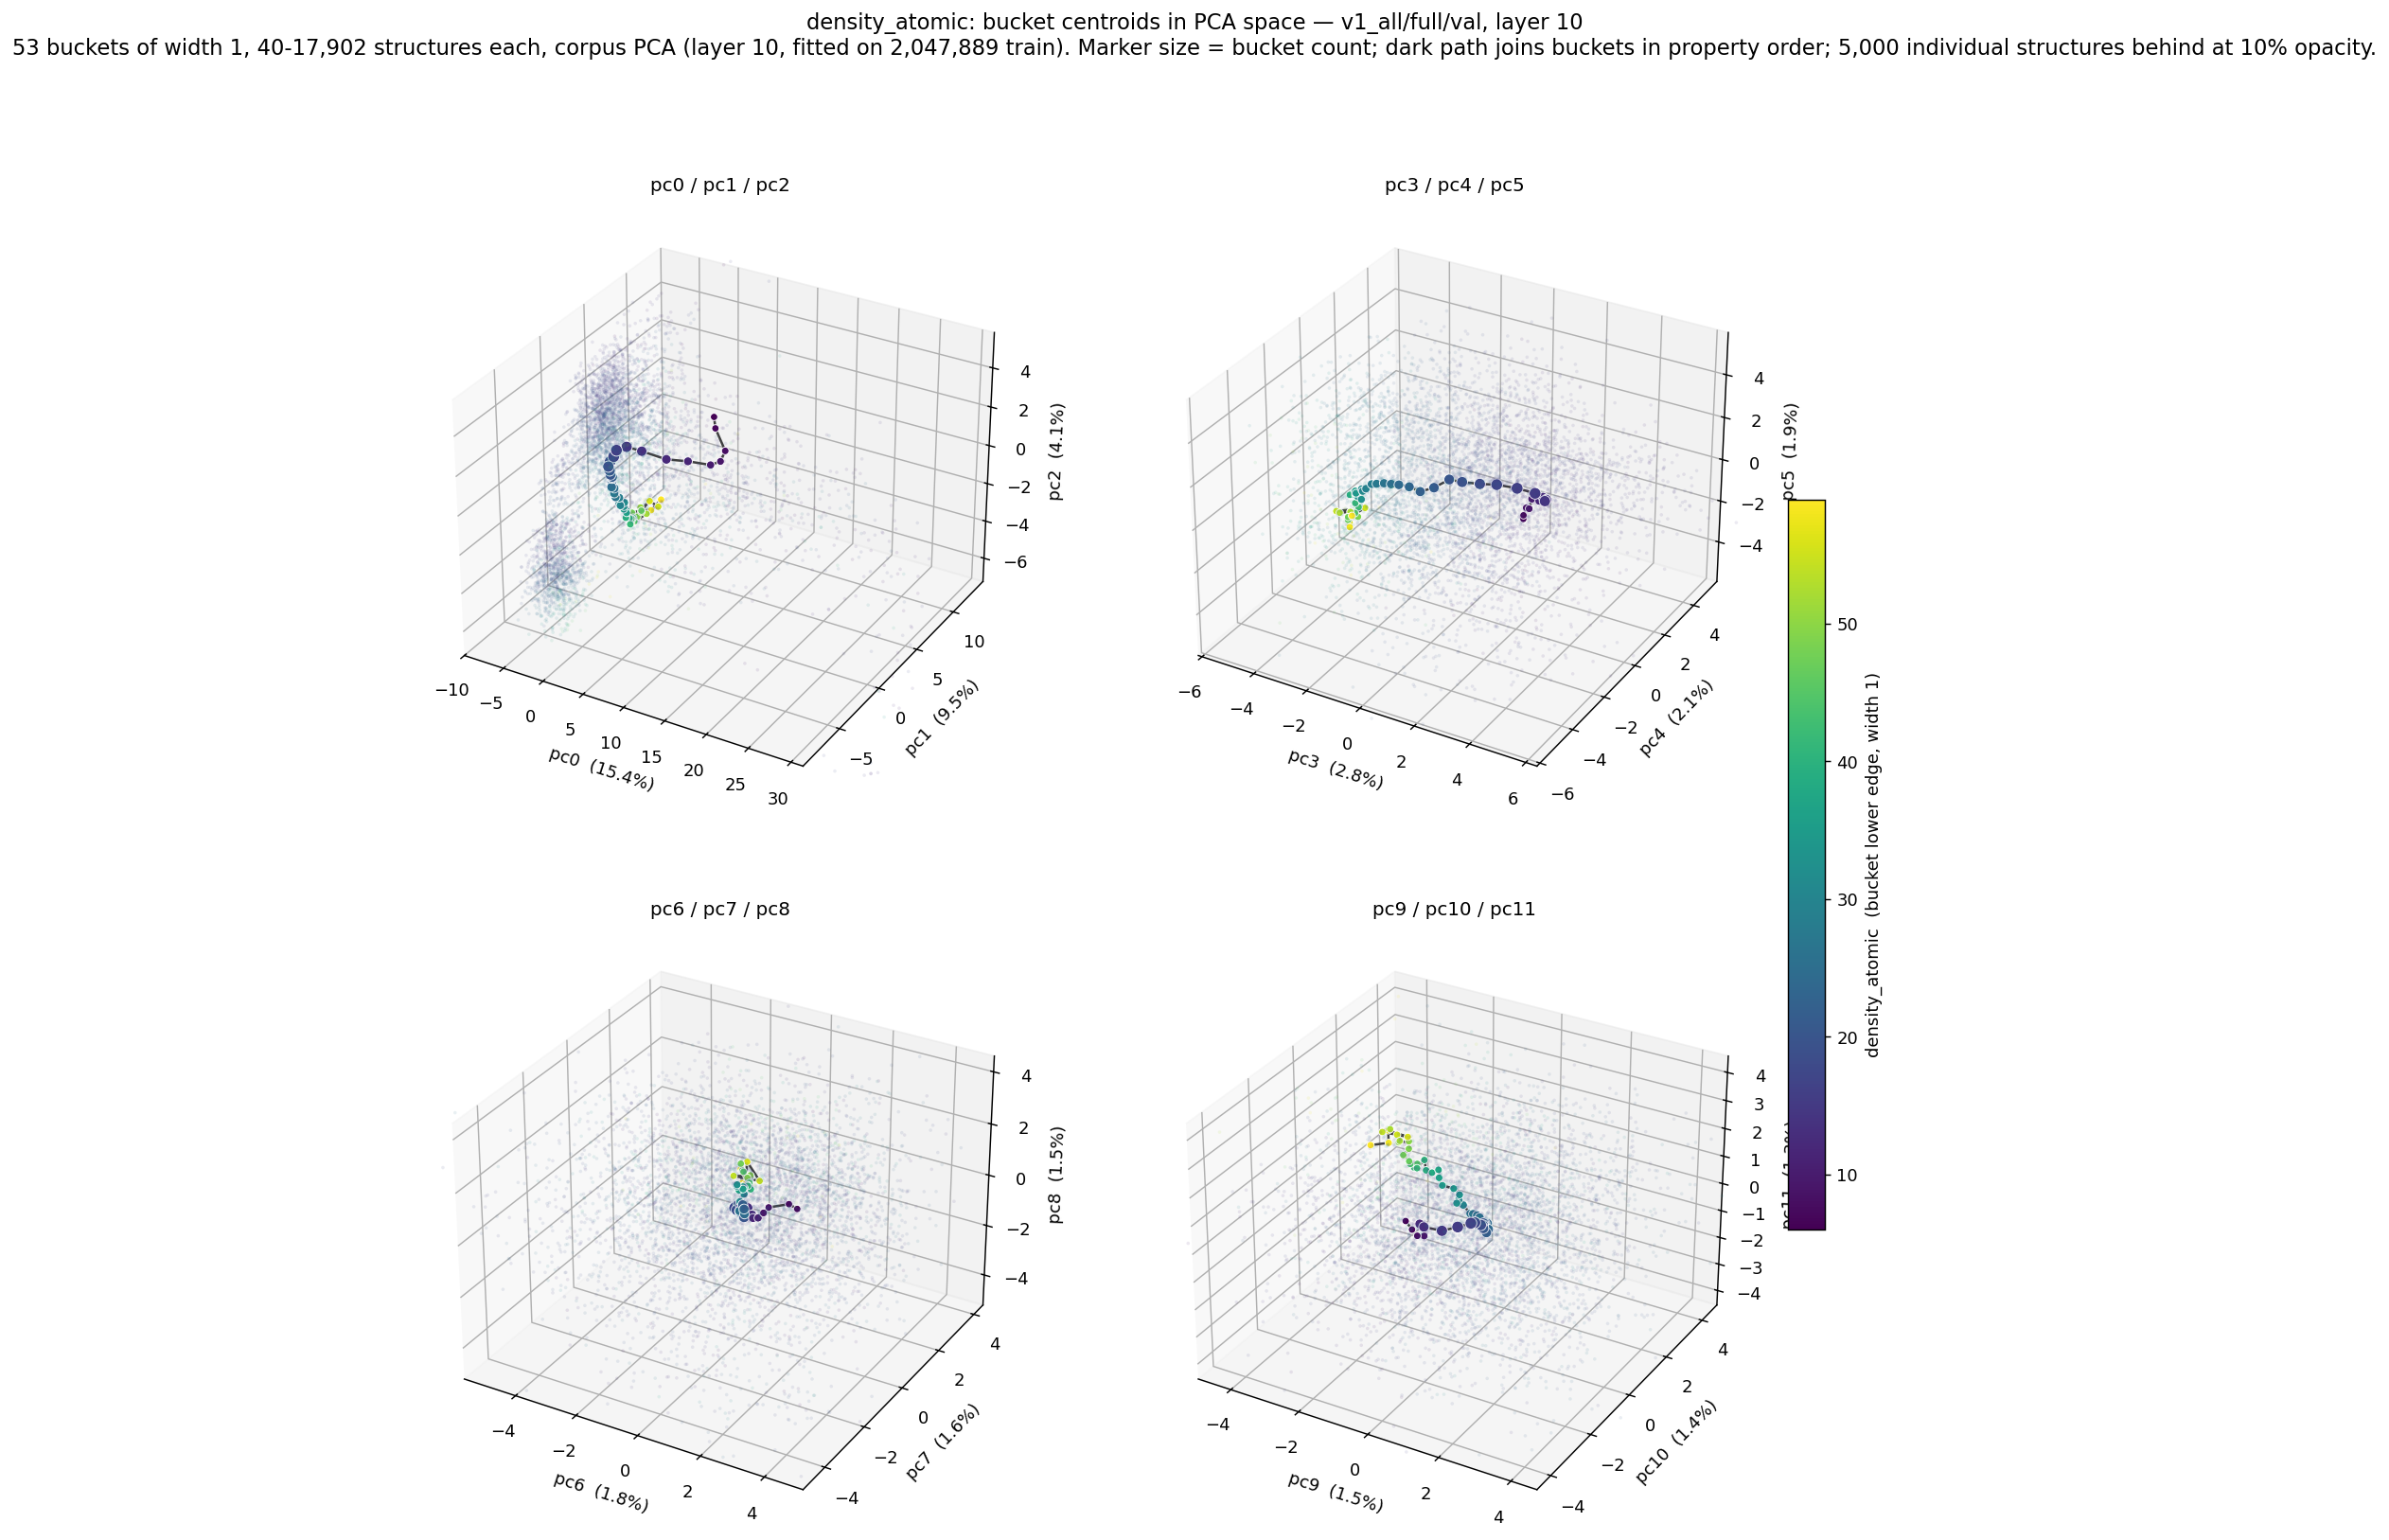

Source data for this figure (header and first rows):
bucket_lo, bucket_hi, n, pc0, pc1, pc2, pc3, pc4, pc5, pc6, pc7, pc8, pc9, pc10, pc11
6, 7, 86, -0.4669, 11.58, -1.257, 1.103, 1.936, -2.297, 1.798, -0.05614, 0.6064, -1.418, -0.5065, -0.1777
7, 8, 275, 2.493, 8.852, -0.5719, 1.104, 1.943, -2.126, 1.439, 0.09652, 0.5636, -1.306, -0.3902, -0.5227
8, 9, 755, 6.369, 6.259, -0.3885, 1.41, 1.584, -1.408, 0.969, -0.1811, 0.4621, -1.067, -0.5322, -0.5716
9, 10, 1612, 7.348, 4.703, -0.2667, 1.646, 1.371, -1.221, 0.9616, -0.426, 0.4142, -0.9516, -0.3948, -0.6207
10, 11, 2975, 6.958, 3.877, -0.2003, 1.652, 1.527, -0.8543, 0.7433, -0.3535, 0.09673, -1.002, -0.2605, -0.4445
11, 12, 5074, 5.15, 2.895, 0.128, 1.965, 1.464, -0.7871, 0.5085, -0.2423, -0.06711, -1.212, -0.1675, -0.439
12, 13, 8001, 3.417, 1.981, 0.3504, 2.11, 1.445, -0.5453, 0.3514, -0.06084, -0.1211, -1.192, -0.2079, -0.3901
13, 14, 11036, 1.336, 1.052, 0.8583, 2.307, 1.322, -0.5044, 0.1507, 0.04498, 0.01042, -0.957, -0.3949, -0.2975
14, 15, 14997, 0.121, 0.4295, 1.161, 2.449, 0.9756, -0.2951, -0.08242, 0.06482, 0.0346, -0.4073, -0.4408, -0.205
15, 16, 17384, -0.613, -0.07707, 1.079, 2.211, 0.7561, 0.1336, -0.1774, 0.1107, -0.02815, 0.009796, -0.3773, 0.04352
16, 17, 17902, -0.7599, -0.275, 0.8053, 1.698, 0.4972, 0.3582, -0.276, 0.07163, -0.1249, 0.2786, -0.1898, 0.1581
17, 18, 17070, -0.9687, -0.5055, 0.6044, 1.079, 0.2704, 0.4518, -0.2652, 0.03356, -0.1248, 0.3114, -0.05136, 0.1002
18, 19, 15297, -0.9544, -0.7279, 0.432, 0.5861, 0.04655, 0.4588, -0.1606, -0.02233, -0.1388, 0.4216, 0.05135, -0.00833
19, 20, 14176, -0.8351, -0.6886, 0.2309, 0.03806, -0.1368, 0.4716, 0.04535, -0.05402, -0.2052, 0.4429, 0.1232, -0.06098
20, 21, 12646, -0.7194, -0.7138, 0.03066, -0.3807, -0.2391, 0.5069, 0.1118, -0.07681, -0.2872, 0.4227, 0.1772, -0.0249
21, 22, 11565, -0.5991, -0.6351, -0.09516, -0.82, -0.4538, 0.1052, 0.08354, -0.01017, -0.06395, 0.4846, 0.07461, -0.1213
22, 23, 10261, -0.661, -0.5999, -0.182, -1.204, -0.6686, -0.07611, 0.02171, -0.006264, 0.1172, 0.5749, 0.06652, -0.2414
23, 24, 9380, -0.7134, -0.5755, -0.3636, -1.566, -0.7467, 0.06858, 0.1293, -0.1057, 0.0584, 0.5667, 0.1818, -0.1937
24, 25, 8311, -0.5906, -0.7341, -0.5758, -1.905, -0.8346, 0.102, 0.1718, -0.1499, -0.09025, 0.497, 0.2607, -0.06182
25, 26, 7348, -0.4661, -0.5515, -0.6937, -2.164, -0.889, 0.07724, 0.08011, -0.06114, -0.01074, 0.45, 0.2185, -0.03929
26, 27, 6462, -0.4806, -0.5382, -0.9616, -2.383, -0.9652, 0.08829, -0.02711, -0.09732, -0.07449, 0.2249, 0.33, 0.01273
27, 28, 5662, -0.419, -0.4613, -1.182, -2.598, -1.072, 0.05672, -0.05874, -0.05959, -0.1373, 0.1167, 0.3895, 0.0122
28, 29, 4728, -0.2468, -0.1829, -1.293, -2.762, -1.114, 0.009017, -0.008961, -0.02228, -0.005862, 0.01787, 0.3558, 0.05225
29, 30, 3984, -0.2151, -0.2318, -1.574, -2.916, -1.207, -0.2033, -0.08197, 0.1222, 0.08169, -0.06297, 0.3571, 0.03394
30, 31, 3409, -0.03455, -0.2732, -1.638, -3.029, -1.231, -0.3421, -0.1077, 0.05951, 0.1489, -0.2624, 0.357, 0.2704
31, 32, 2679, 0.1549, 0.03933, -1.578, -3.13, -1.142, -0.3402, -0.02901, 0.1376, 0.4241, -0.3542, 0.3007, 0.4708
32, 33, 2257, -0.04995, 0.1154, -1.676, -3.092, -1.22, -0.7673, -0.1829, 0.01533, 0.7612, -0.3632, 0.2104, 0.3955
33, 34, 1874, -0.1526, -0.03282, -1.701, -3.257, -1.181, -0.7239, -0.1283, -0.05681, 0.88, -0.3692, 0.3582, 0.6012
34, 35, 1562, 0.1966, -0.06247, -1.749, -3.321, -1.179, -0.5859, -0.02677, 0.0778, 0.7475, -0.5391, 0.3595, 0.7648
35, 36, 1301, 0.132, -0.04727, -1.895, -3.395, -1.111, -0.5506, 0.01783, 0.01743, 0.7142, -0.8153, 0.2706, 0.8376
36, 37, 1071, 0.3616, 0.06947, -2.103, -3.367, -1.08, -0.6002, -0.006971, 0.1168, 0.6933, -1.009, 0.4387, 0.938
37, 38, 887, 0.1455, 0.2761, -2.089, -3.412, -1.082, -0.6786, -0.1107, 0.006035, 0.6307, -1.066, 0.5074, 1.164
38, 39, 786, 0.2227, 0.1388, -2.392, -3.394, -1.107, -0.7585, -0.03791, 0.3302, 0.6401, -1.199, 0.4136, 1.072
39, 40, 660, 0.3308, 0.002658, -2.338, -3.594, -1.124, -0.7976, -0.1068, 0.2081, 0.585, -1.391, 0.4465, 1.07
40, 41, 566, 0.02122, 0.7056, -2.673, -3.297, -1.15, -0.6974, -0.01122, 0.4485, 0.4083, -1.561, 0.6473, 1.26
41, 42, 461, 0.3539, 0.477, -2.857, -3.296, -1.271, -0.9843, 0.000439, 0.2831, 0.6538, -1.568, 0.3017, 1.175
42, 43, 372, -0.1288, 1.274, -2.864, -3.229, -1.185, -1.216, -0.04146, 0.4462, 0.6885, -1.73, 0.4316, 1.06
43, 44, 362, 0.02025, 0.9241, -2.775, -3.387, -1.037, -1.332, -0.0151, 0.3808, 0.7012, -1.717, 0.2274, 1.319
44, 45, 291, 0.06539, 1.226, -3.026, -3.269, -1.341, -1.405, -0.0849, 0.5603, 0.8065, -1.591, 0.3546, 1.289
45, 46, 260, -0.1154, 1.152, -2.887, -3.391, -1.487, -1.485, -0.2512, 0.4492, 1.005, -1.793, 0.2976, 1.274
46, 47, 201, 0.5067, 1.672, -2.567, -3.406, -1.545, -1.643, -0.3213, 0.5014, 0.9979, -1.693, 0.1344, 1.483
47, 48, 170, -0.7689, 1.744, -2.858, -3.386, -1.564, -1.489, -0.3715, 0.5016, 1.244, -1.885, 0.1712, 1.615
48, 49, 159, -0.04965, 1.691, -2.96, -3.224, -1.235, -1.637, -0.09788, 0.4126, 0.8467, -1.923, 0.4985, 1.629
49, 50, 131, -0.1344, 1.286, -2.963, -3.491, -1.262, -1.469, -0.08681, 0.5417, 0.8622, -1.959, 0.5629, 1.847
50, 51, 116, -0.1563, 2.183, -2.665, -3.367, -1.283, -1.444, -0.1844, 0.429, 0.4657, -2.23, 0.5249, 1.739
51, 52, 102, 0.5049, 2.274, -2.958, -3.369, -1.45, -1.312, -0.2238, 0.6342, 0.5229, -2.096, 0.3508, 1.941
52, 53, 105, -0.1603, 1.073, -3.109, -3.66, -1.638, -1.331, -0.3653, 0.775, 0.5865, -2.434, 0.4489, 2.188
53, 54, 81, 0.4946, 1.67, -2.634, -3.847, -1.554, -1.381, -0.5956, 0.4851, 0.7065, -2.53, 0.2317, 2.185
54, 55, 62, -0.1367, 4.282, -3.402, -3.106, -0.9962, -1.332, 0.003209, 0.8706, 0.4549, -2.387, 0.6996, 1.854
55, 56, 49, -0.2348, 3.351, -2.773, -3.371, -1.166, -1.588, -0.3223, 0.7454, 1.172, -1.98, 0.5476, 2.007
56, 57, 45, -0.5712, 1.434, -3.161, -3.449, -1.393, -1.904, -0.1906, 0.4234, 0.5446, -2.517, 0.4862, 2.094
57, 58, 45, -0.2622, 3.531, -3.327, -3.202, -1.755, -1.768, -0.5378, 0.7607, 0.8155, -2.473, 0.4347, 1.692
58, 59, 40, 0.115, 4.394, -3.034, -3.215, -1.598, -1.339, -0.4365, 0.6736, 0.3564, -2.771, 0.05445, 1.739
